2-way image classification set "samples" from GitHub (jayaschool1981-rgb/ai-med-image-analysis); label vocabulary: normal, pneumonia.

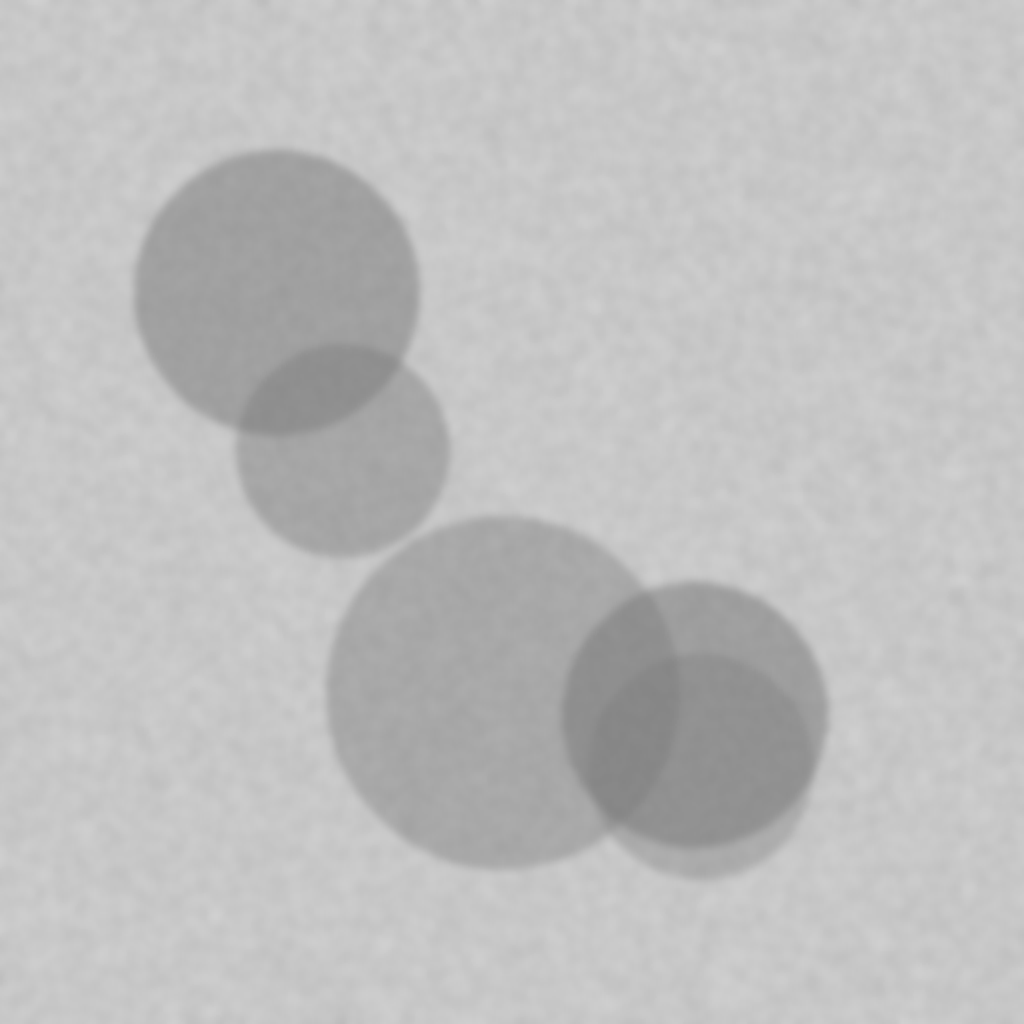
Label: pneumonia

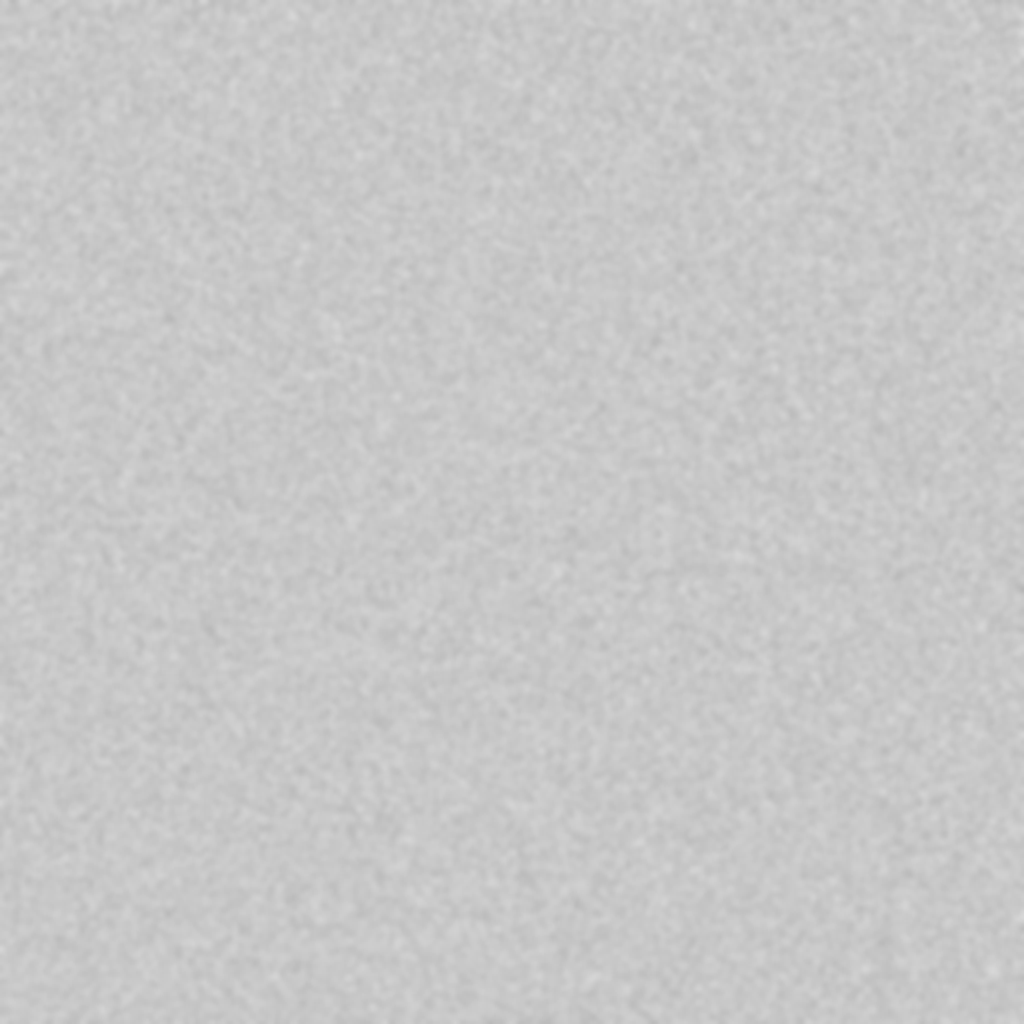
Label: normal

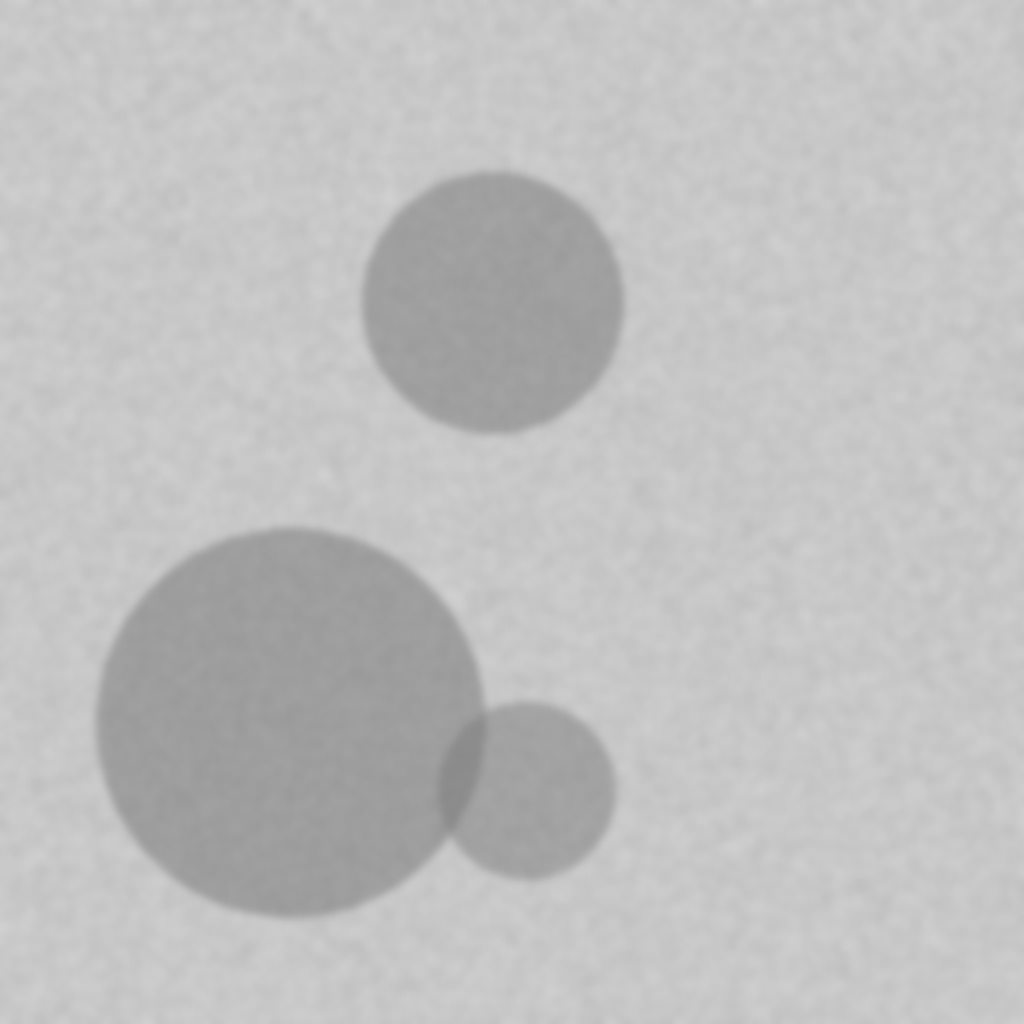
Label: pneumonia

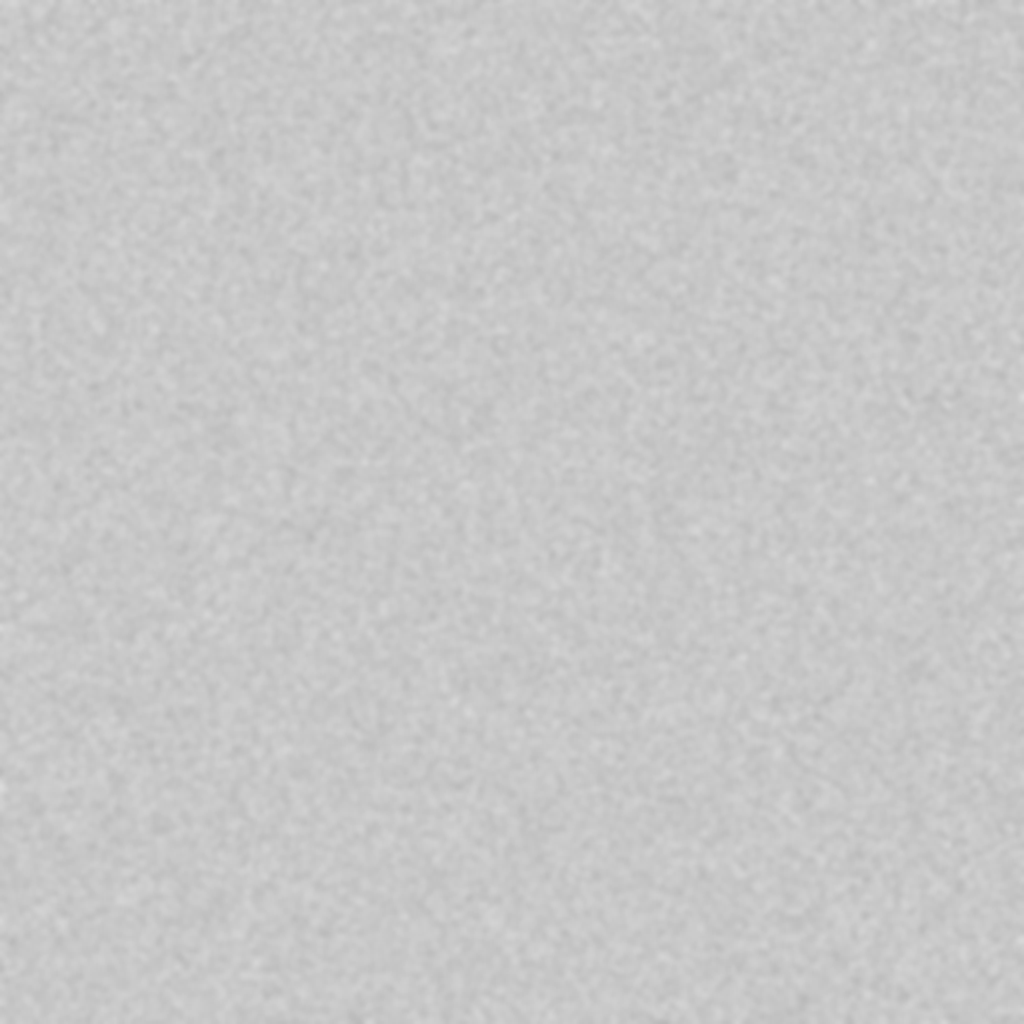
Label: normal

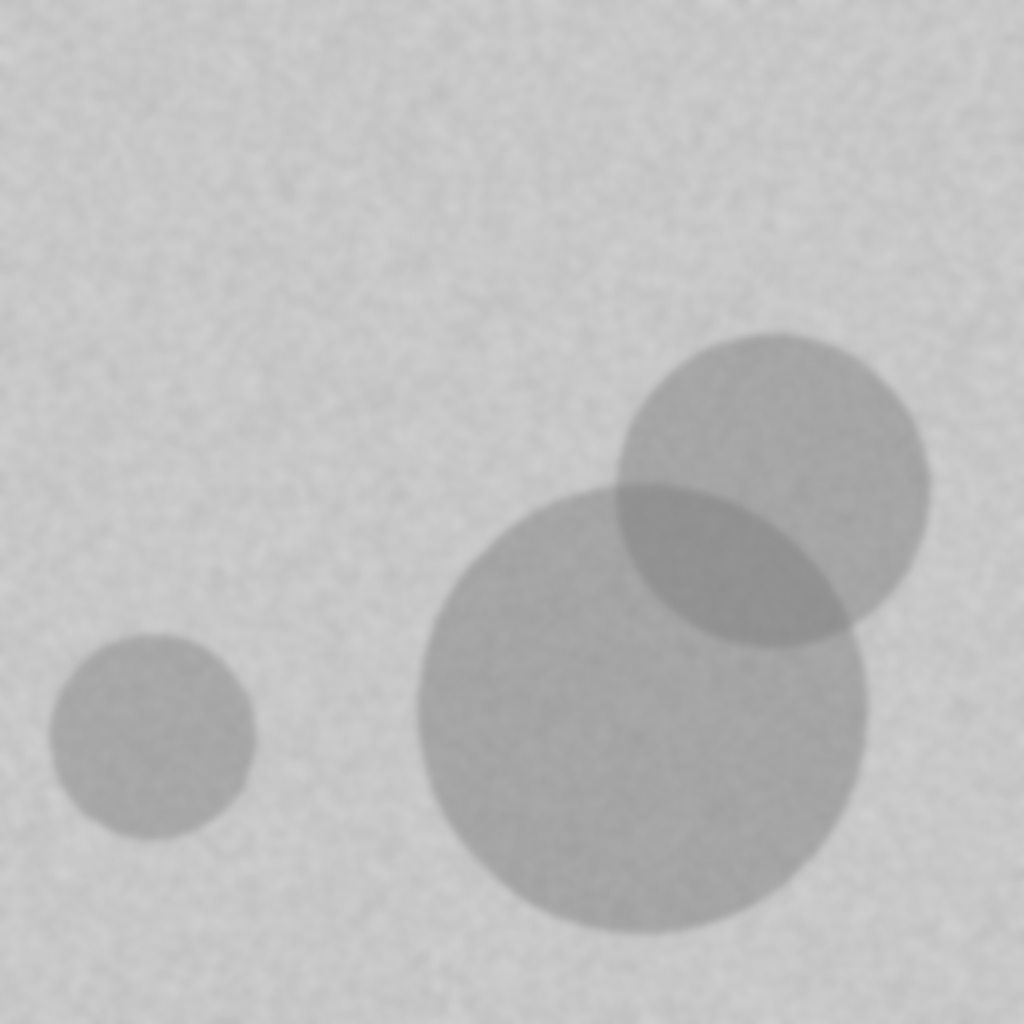
Label: pneumonia

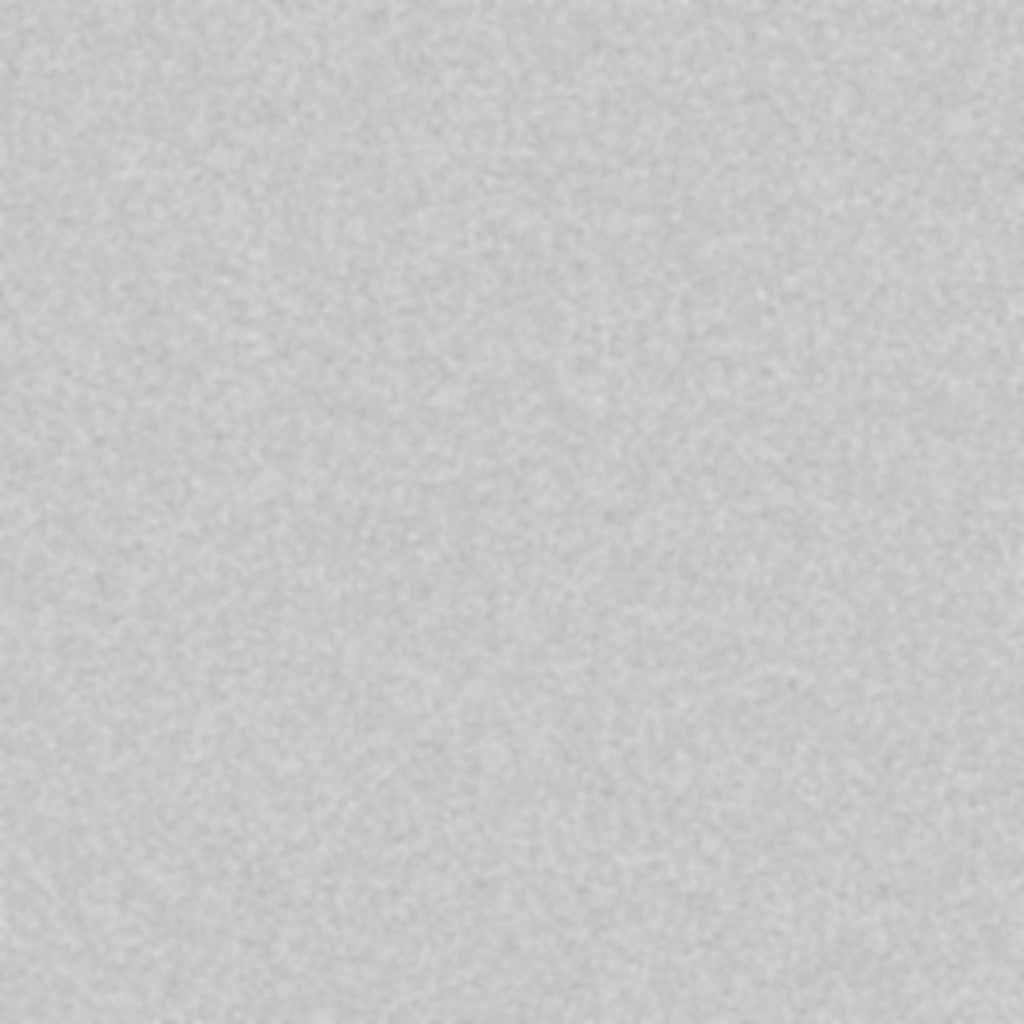
Label: normal
